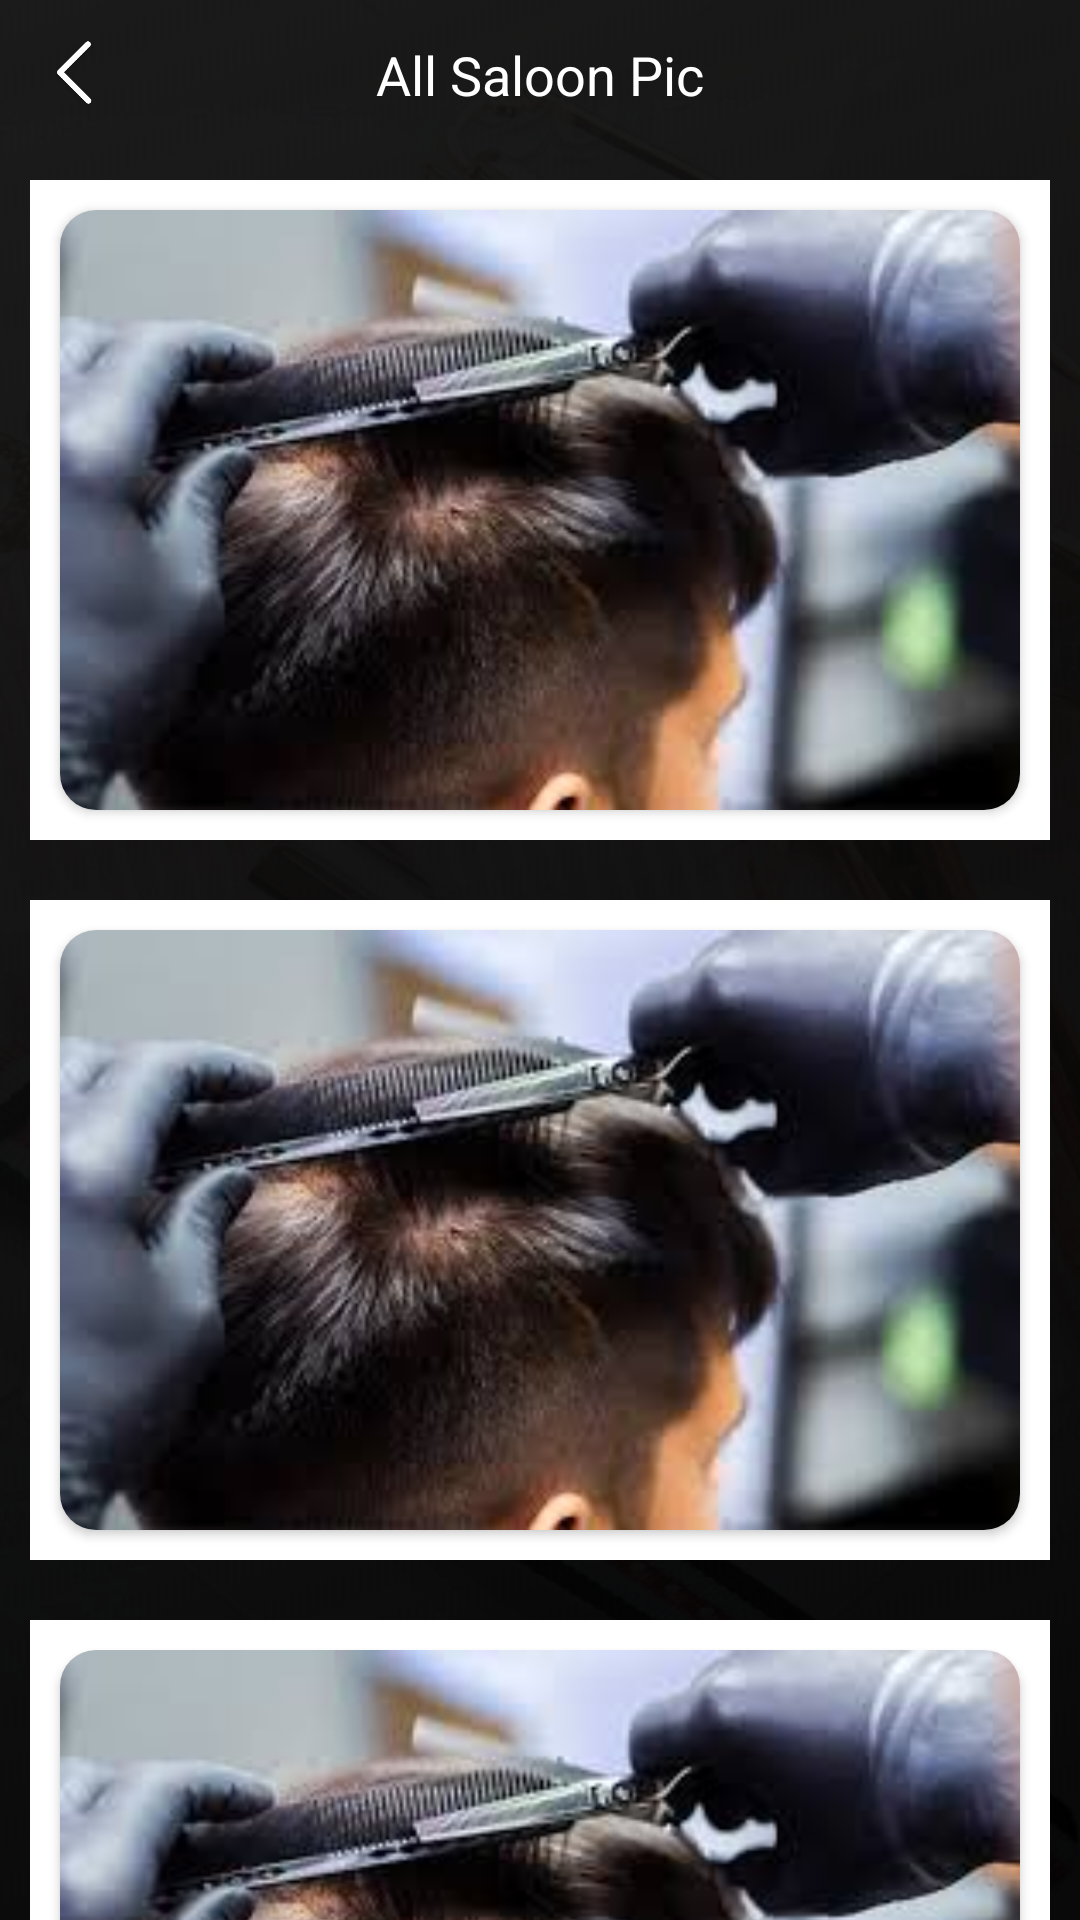

Write the Android layout XML for this screen, with the resource values it uses.
<!-- AndroidManifest.xml: application theme AppTheme -->
<!-- res/layout/activity_all_salon_photo.xml -->
<?xml version="1.0" encoding="utf-8"?>
<RelativeLayout
    xmlns:android="http://schemas.android.com/apk/res/android"
    xmlns:app="http://schemas.android.com/apk/res-auto"
    xmlns:tools="http://schemas.android.com/tools"
    android:layout_width="match_parent"
    android:layout_height="match_parent"
    android:background="@drawable/splash_bg"
    tools:context="com.example.NailedOwner.AllSalonPhoto.AllSalonPhoto">

    <ProgressBar
        android:layout_centerInParent="true"
        android:layout_width="40dp"
        android:layout_height="40dp"
        android:id="@+id/progressBar"
        android:background="@drawable/progresh_background"
        android:elevation="@dimen/padding6"
        android:padding="@dimen/padding5"
        android:indeterminate="true"
        android:indeterminateTintMode="src_atop"
        android:indeterminateTint="@color/green_new"
        android:visibility="gone"/>

    <LinearLayout
        android:orientation="vertical"
        android:layout_width="match_parent"
        android:layout_height="match_parent">

        <RelativeLayout
            android:id="@+id/RR_toolbar"
            android:layout_width="match_parent"
            android:layout_height="50dp"
            >

            <RelativeLayout
                android:id="@+id/RR_back"
                android:layout_width="50dp"
                android:layout_height="match_parent">

                <ImageView
                    android:layout_centerInParent="true"
                    android:src="@mipmap/back"
                    android:layout_width="30dp"
                    android:layout_height="30dp"
                    >
                </ImageView>

            </RelativeLayout>

            <TextView
                android:id="@+id/txt_tool"
                android:layout_centerVertical="true"
                android:layout_centerHorizontal="true"
                android:layout_width="wrap_content"
                android:layout_height="wrap_content"
                android:text="All Saloon Pic"
                android:textColor="@color/white"
                android:textSize="@dimen/pading18">
            </TextView>


        </RelativeLayout>


        <androidx.recyclerview.widget.RecyclerView
            android:id="@+id/recycler_getSalon_image"
            android:layout_width="match_parent"
            android:layout_height="wrap_content"
            android:scrollbars="vertical"
            android:visibility="gone" />


        <androidx.core.widget.NestedScrollView
            android:layout_width="match_parent"
            android:layout_height="match_parent">

        <LinearLayout
            android:orientation="vertical"
            android:layout_width="match_parent"
            android:layout_height="wrap_content">

            <LinearLayout
                android:visibility="visible"
                android:layout_margin="@dimen/padding10"
                android:background="@color/white"
                android:orientation="vertical"
                android:layout_width="match_parent"
                android:layout_height="wrap_content"
                >
                <androidx.cardview.widget.CardView
                    android:layout_width="match_parent"
                    android:layout_height="200dp"
                    app:cardCornerRadius="@dimen/pading12"
                    android:layout_margin="@dimen/pading10"
                    tools:ignore="MissingDefaultResource">

                    <ImageView
                        android:id="@+id/img_one"
                        android:src="@drawable/galllary_img"
                        android:layout_width="match_parent"
                        android:layout_height="match_parent"
                        android:fitsSystemWindows="true"
                        android:scaleType="fitXY" />

                </androidx.cardview.widget.CardView>

            </LinearLayout>

            <LinearLayout
                android:visibility="visible"
                android:layout_margin="@dimen/padding10"
                android:background="@color/white"
                android:orientation="vertical"
                android:layout_width="match_parent"
                android:layout_height="wrap_content"
                >
                <androidx.cardview.widget.CardView
                    android:layout_width="match_parent"
                    android:layout_height="200dp"
                    app:cardCornerRadius="@dimen/pading12"
                    android:layout_margin="@dimen/pading10"
                    tools:ignore="MissingDefaultResource">

                    <ImageView
                        android:id="@+id/img_two"
                        android:src="@drawable/galllary_img"
                        android:layout_width="match_parent"
                        android:layout_height="match_parent"
                        android:fitsSystemWindows="true"
                        android:scaleType="fitXY" />

                </androidx.cardview.widget.CardView>

            </LinearLayout>

            <LinearLayout
                android:visibility="visible"
                android:layout_margin="@dimen/padding10"
                android:background="@color/white"
                android:orientation="vertical"
                android:layout_width="match_parent"
                android:layout_height="wrap_content"
                >
                <androidx.cardview.widget.CardView
                    android:layout_width="match_parent"
                    android:layout_height="200dp"
                    app:cardCornerRadius="@dimen/pading12"
                    android:layout_margin="@dimen/pading10"
                    tools:ignore="MissingDefaultResource">

                    <ImageView
                        android:id="@+id/img_three"
                        android:src="@drawable/galllary_img"
                        android:layout_width="match_parent"
                        android:layout_height="match_parent"
                        android:fitsSystemWindows="true"
                        android:scaleType="fitXY" />

                </androidx.cardview.widget.CardView>

            </LinearLayout>

            <LinearLayout
                android:visibility="visible"
                android:layout_margin="@dimen/padding10"
                android:background="@color/white"
                android:orientation="vertical"
                android:layout_width="match_parent"
                android:layout_height="wrap_content"
                >
                <androidx.cardview.widget.CardView
                    android:layout_width="match_parent"
                    android:layout_height="200dp"
                    app:cardCornerRadius="@dimen/pading12"
                    android:layout_margin="@dimen/pading10"
                    tools:ignore="MissingDefaultResource">

                    <ImageView
                        android:id="@+id/img_four"
                        android:src="@drawable/galllary_img"
                        android:layout_width="match_parent"
                        android:layout_height="match_parent"
                        android:fitsSystemWindows="true"
                        android:scaleType="fitXY" />

                </androidx.cardview.widget.CardView>

            </LinearLayout>

            <LinearLayout
                android:visibility="visible"
                android:layout_margin="@dimen/padding10"
                android:background="@color/white"
                android:orientation="vertical"
                android:layout_width="match_parent"
                android:layout_height="wrap_content"
                >
                <androidx.cardview.widget.CardView
                    android:layout_width="match_parent"
                    android:layout_height="200dp"
                    app:cardCornerRadius="@dimen/pading12"
                    android:layout_margin="@dimen/pading10"
                    tools:ignore="MissingDefaultResource">

                    <ImageView
                        android:id="@+id/img_five"
                        android:src="@drawable/galllary_img"
                        android:layout_width="match_parent"
                        android:layout_height="match_parent"
                        android:fitsSystemWindows="true"
                        android:scaleType="fitXY" />

                </androidx.cardview.widget.CardView>

            </LinearLayout>

            <LinearLayout
                android:visibility="visible"
                android:layout_margin="@dimen/padding10"
                android:background="@color/white"
                android:orientation="vertical"
                android:layout_width="match_parent"
                android:layout_height="wrap_content"
                >
                <androidx.cardview.widget.CardView
                    android:layout_width="match_parent"
                    android:layout_height="200dp"
                    app:cardCornerRadius="@dimen/pading12"
                    android:layout_margin="@dimen/pading10"
                    tools:ignore="MissingDefaultResource">

                    <ImageView
                        android:id="@+id/img_sex"
                        android:src="@drawable/galllary_img"
                        android:layout_width="match_parent"
                        android:layout_height="match_parent"
                        android:fitsSystemWindows="true"
                        android:scaleType="fitXY" />

                </androidx.cardview.widget.CardView>

            </LinearLayout>

            <LinearLayout
                android:visibility="visible"
                android:layout_margin="@dimen/padding10"
                android:background="@color/white"
                android:orientation="vertical"
                android:layout_width="match_parent"
                android:layout_height="wrap_content"
                >
                <androidx.cardview.widget.CardView
                    android:layout_width="match_parent"
                    android:layout_height="200dp"
                    app:cardCornerRadius="@dimen/pading12"
                    android:layout_margin="@dimen/pading10"
                    tools:ignore="MissingDefaultResource">

                    <ImageView
                        android:id="@+id/img_seven"
                        android:src="@drawable/galllary_img"
                        android:layout_width="match_parent"
                        android:layout_height="match_parent"
                        android:fitsSystemWindows="true"
                        android:scaleType="fitXY" />

                </androidx.cardview.widget.CardView>

            </LinearLayout>


        </LinearLayout>

        </androidx.core.widget.NestedScrollView>



    </LinearLayout>

</RelativeLayout>
<!-- resources referenced by this layout -->
<resources>
  <color name="green_new">#009245</color>
  <color name="white">#ffffff</color>
  <dimen name="padding10">10dp</dimen>
  <dimen name="padding5">5dp</dimen>
  <dimen name="padding6">6dp</dimen>
  <dimen name="pading10">10dp</dimen>
  <dimen name="pading12">12dp</dimen>
  <dimen name="pading18">18dp</dimen>
  <!-- drawable galllary_img: jpg bitmap (drawable, 7210 bytes) -->
  <!-- drawable splash_bg: png bitmap (drawable, 306814 bytes) -->
  <!-- mipmap back: png bitmap (drawable-ldpi, 287 bytes) -->
  <style name="AppTheme" parent="Theme.AppCompat.Light.DarkActionBar">
          
          <item name="colorPrimary">@color/colorPrimary</item>
          <item name="colorPrimaryDark">@color/colorPrimaryDark</item>
          <item name="colorAccent">@color/colorAccent</item>
      </style>
  <color name="colorPrimary">#6200EE</color>
  <color name="colorPrimaryDark">#3700B3</color>
  <color name="colorAccent">#03DAC5</color>
</resources>
